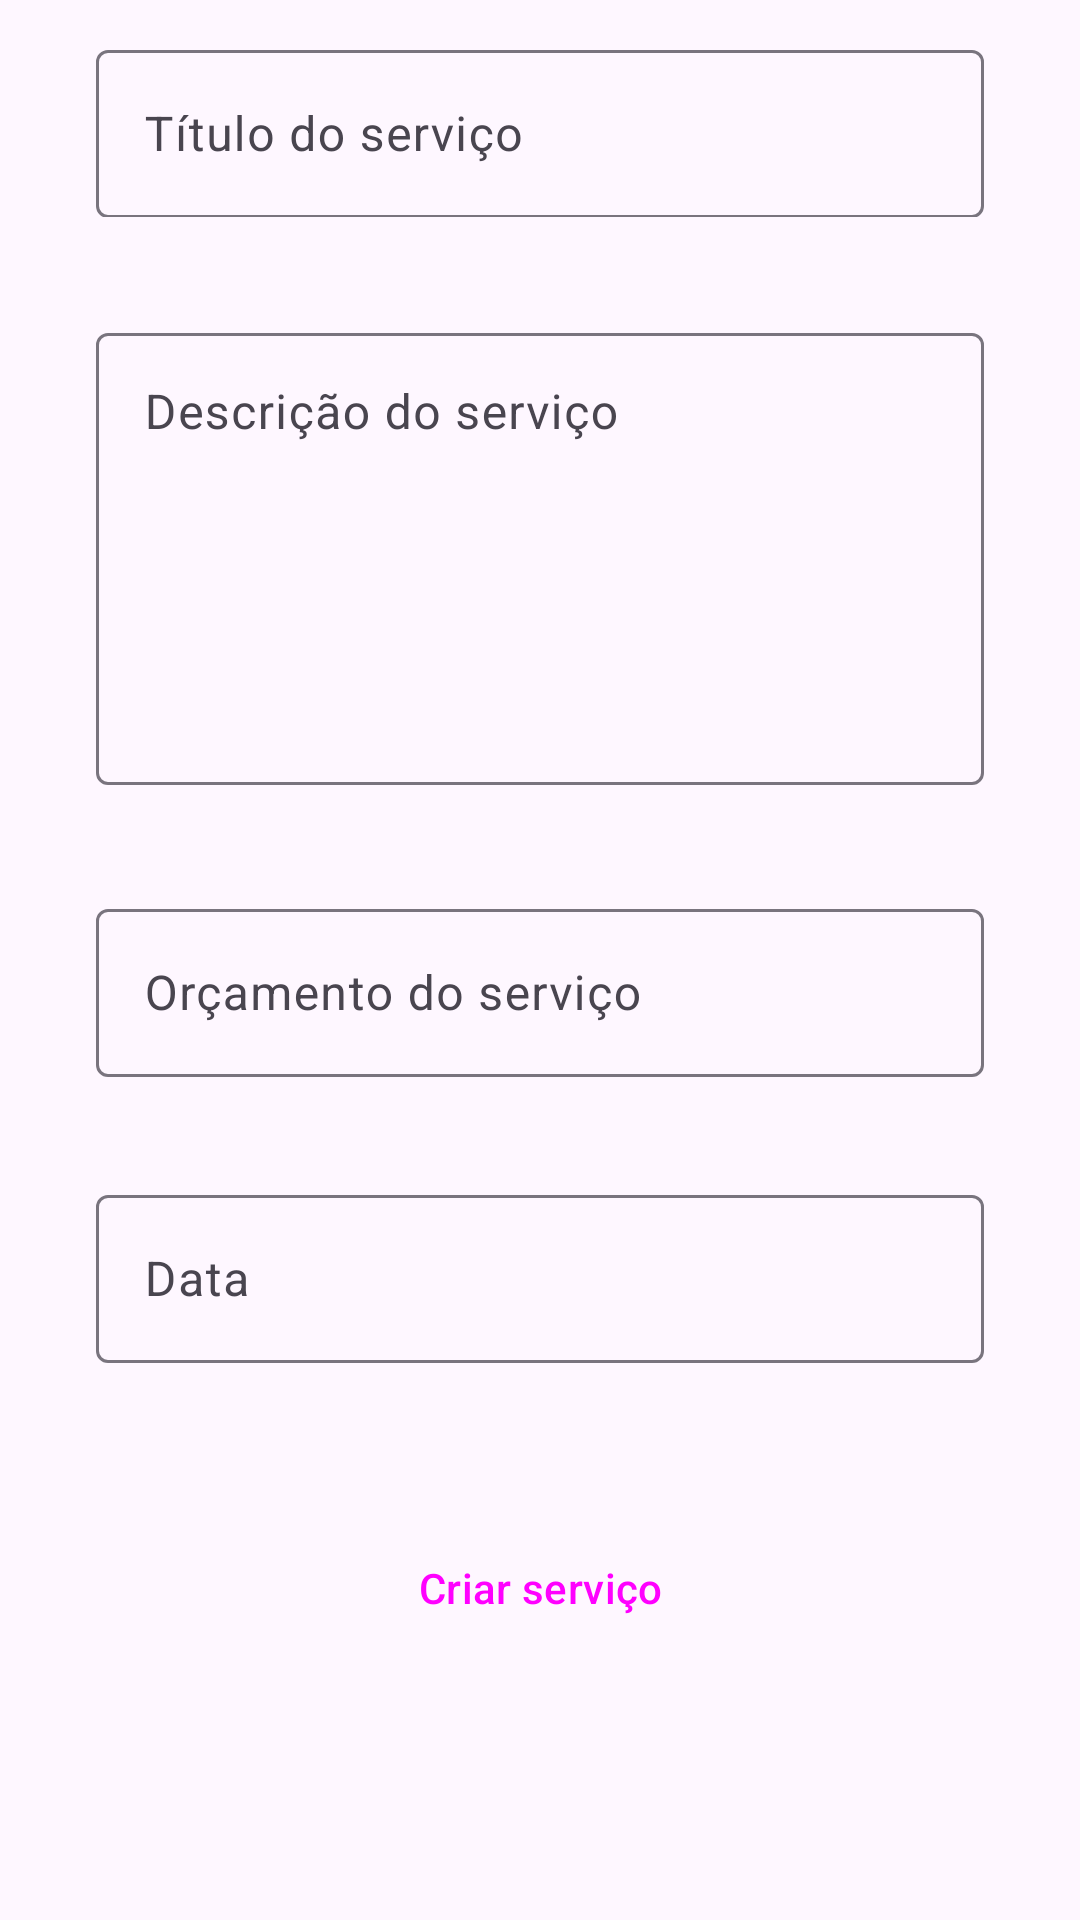

Here is an Android app screen rendered from its layout file. Give the layout XML and the strings, colors and styles it references.
<!-- AndroidManifest.xml: application theme Theme.Gmaii -->
<!-- res/layout/fragment_criar.xml -->
<?xml version="1.0" encoding="utf-8"?>
<androidx.constraintlayout.widget.ConstraintLayout xmlns:android="http://schemas.android.com/apk/res/android"
    xmlns:app="http://schemas.android.com/apk/res-auto"
    xmlns:tools="http://schemas.android.com/tools"
    android:layout_width="match_parent"
    android:layout_height="match_parent">

    <com.google.android.material.textfield.TextInputLayout
        android:id="@+id/textTitulo"
        style="@style/Widget.Material3.TextInputEditText.OutlinedBox"
        android:layout_width="match_parent"
        android:layout_height="wrap_content"
        android:layout_marginStart="16dp"
        android:layout_marginTop="6dp"
        android:layout_marginEnd="16dp"
        android:hint="Título do serviço"
        app:layout_constraintBottom_toTopOf="@+id/textDescricao"
        app:layout_constraintEnd_toEndOf="parent"
        app:layout_constraintHorizontal_bias="0.0"
        app:layout_constraintStart_toStartOf="parent"
        app:layout_constraintTop_toTopOf="parent"
        app:layout_constraintVertical_bias="0.95">

        <com.google.android.material.textfield.TextInputEditText
            android:layout_width="match_parent"
            android:layout_height="56dp" />

    </com.google.android.material.textfield.TextInputLayout>

    <com.google.android.material.textfield.TextInputLayout
        android:id="@+id/textDescricao"
        style="@style/Widget.Material3.TextInputEditText.OutlinedBox"
        android:layout_width="match_parent"
        android:layout_height="wrap_content"
        android:layout_marginStart="16dp"
        android:layout_marginEnd="16dp"
        android:layout_marginBottom="2dp"
        android:hint="Descrição do serviço"
        app:layout_constraintBottom_toTopOf="@id/textOrcamento"
        app:layout_constraintEnd_toEndOf="parent"
        app:layout_constraintHorizontal_bias="0.0"
        app:layout_constraintStart_toStartOf="parent">

        <com.google.android.material.textfield.TextInputEditText
            android:layout_width="match_parent"
            android:layout_height="wrap_content"
            android:gravity="top"
            android:inputType="textMultiLine"
            android:lines="6" />

    </com.google.android.material.textfield.TextInputLayout>

    <com.google.android.material.textfield.TextInputLayout
        android:id="@+id/textOrcamento"
        style="@style/Widget.Material3.TextInputEditText.OutlinedBox"
        android:layout_width="match_parent"
        android:layout_height="wrap_content"
        android:layout_marginStart="16dp"
        android:layout_marginEnd="16dp"
        android:layout_marginBottom="264dp"
        android:hint="Orçamento do serviço"
        app:layout_constraintBottom_toBottomOf="parent"
        app:layout_constraintEnd_toEndOf="parent"
        app:layout_constraintStart_toStartOf="parent"
        app:prefixText="R$">

        <com.google.android.material.textfield.TextInputEditText
            android:layout_width="match_parent"
            android:layout_height="56dp" />

    </com.google.android.material.textfield.TextInputLayout>

    <com.google.android.material.textfield.TextInputLayout
        android:id="@+id/textDate"
        style="@style/Widget.Material3.TextInputEditText.OutlinedBox"
        android:layout_width="match_parent"
        android:layout_height="wrap_content"
        android:layout_marginStart="16dp"
        android:layout_marginEnd="16dp"
        android:hint="Data"
        app:layout_constraintBottom_toBottomOf="parent"
        app:layout_constraintEnd_toEndOf="parent"
        app:layout_constraintHorizontal_bias="0.0"
        app:layout_constraintStart_toStartOf="parent"
        app:layout_constraintTop_toBottomOf="@+id/textOrcamento"
        app:layout_constraintVertical_bias="0.0">

        <com.google.android.material.textfield.TextInputEditText
            android:layout_width="match_parent"
            android:layout_height="56dp" />

    </com.google.android.material.textfield.TextInputLayout>

    <Button
        android:id="@+id/elevatedButton"
        style="@style/Widget.Material3.Button.IconButton.Filled"
        android:layout_width="match_parent"
        android:layout_height="wrap_content"
        android:layout_marginStart="16dp"
        android:layout_marginEnd="16dp"
        android:text="Criar serviço"
        app:layout_constraintBottom_toBottomOf="parent"
        app:layout_constraintEnd_toEndOf="parent"
        app:layout_constraintHorizontal_bias="0.0"
        app:layout_constraintStart_toStartOf="parent"
        app:layout_constraintTop_toBottomOf="@+id/textDate"
        app:layout_constraintVertical_bias="0.283"
        app:backgroundTint="#FF781F"/>
</androidx.constraintlayout.widget.ConstraintLayout>
<!-- resources referenced by this layout -->
<resources>
  <style name="Theme.Gmaii" parent="Base.Theme.Gmaii" />
  <style name="Base.Theme.Gmaii" parent="Theme.Material3.DayNight.NoActionBar">
          
          
      </style>
</resources>
